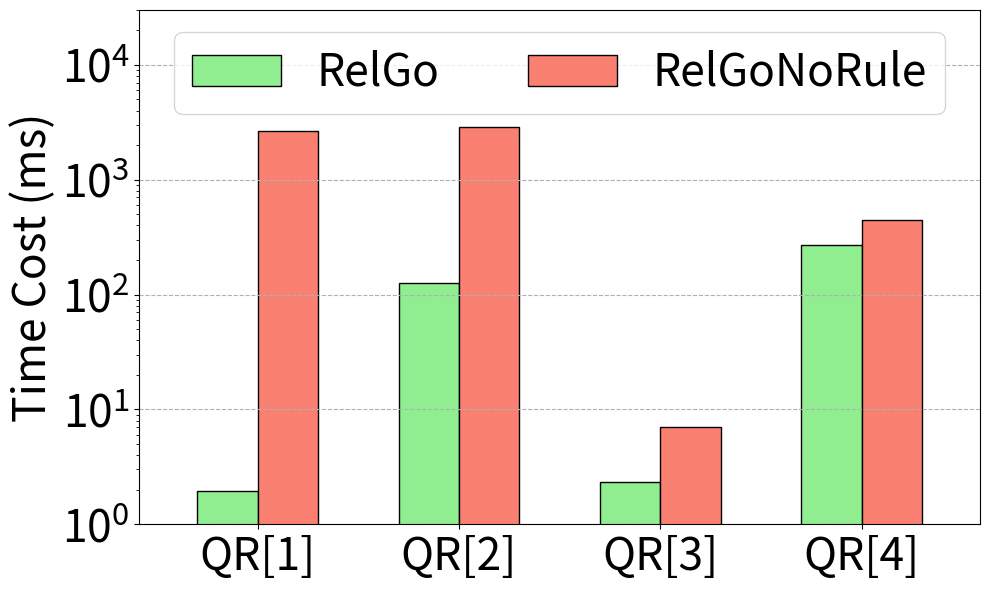

Here is the Python script that generated this plot: (Note: this script raises an exception after producing the figure.)
import matplotlib.pyplot as plt
import numpy as np

xlabel = ["QR[1]", "QR[2]", "QR[3]", "QR[4]"]

xaxis = np.arange(len(xlabel))
xaxis_final = np.arange(len(xlabel))


y_wo_filter_rule = [2670.55, 2880.29, 6.98, 447.24]

y_ours = [1.94, 125.12, 2.35, 269.65]

total_width, n = 0.6, 2
width = total_width / n

xaxis = xaxis - (total_width - width) / 2

plt.figure(figsize=(10, 6))

plt.bar(
    xaxis,
    y_ours,
    color="lightgreen",
    edgecolor="k",
    width=width,
    # hatch="/",
    label="RelGo",
)
plt.bar(
    xaxis + width,
    y_wo_filter_rule,
    color="salmon",
    edgecolor="k",
    width=width,
    # hatch="\\",
    label="RelGoNoRule",
)


plt.xticks(xaxis_final, xlabel, fontsize=32)
plt.yticks(fontsize=32)
plt.ylim((1, 30000))

plt.margins(0.08)

plt.ylabel("Time Cost (ms)", fontsize=32)

plt.yscale("log")

plt.grid(linestyle="--", axis="y")

plt.legend(loc="upper center", fontsize=32, bbox_to_anchor=(0.5, 1), ncol=2)
plt.tight_layout()
# plt.show()

plt.savefig("../paper/figures/exp/filter_sf30.pdf", bbox_inches="tight")
